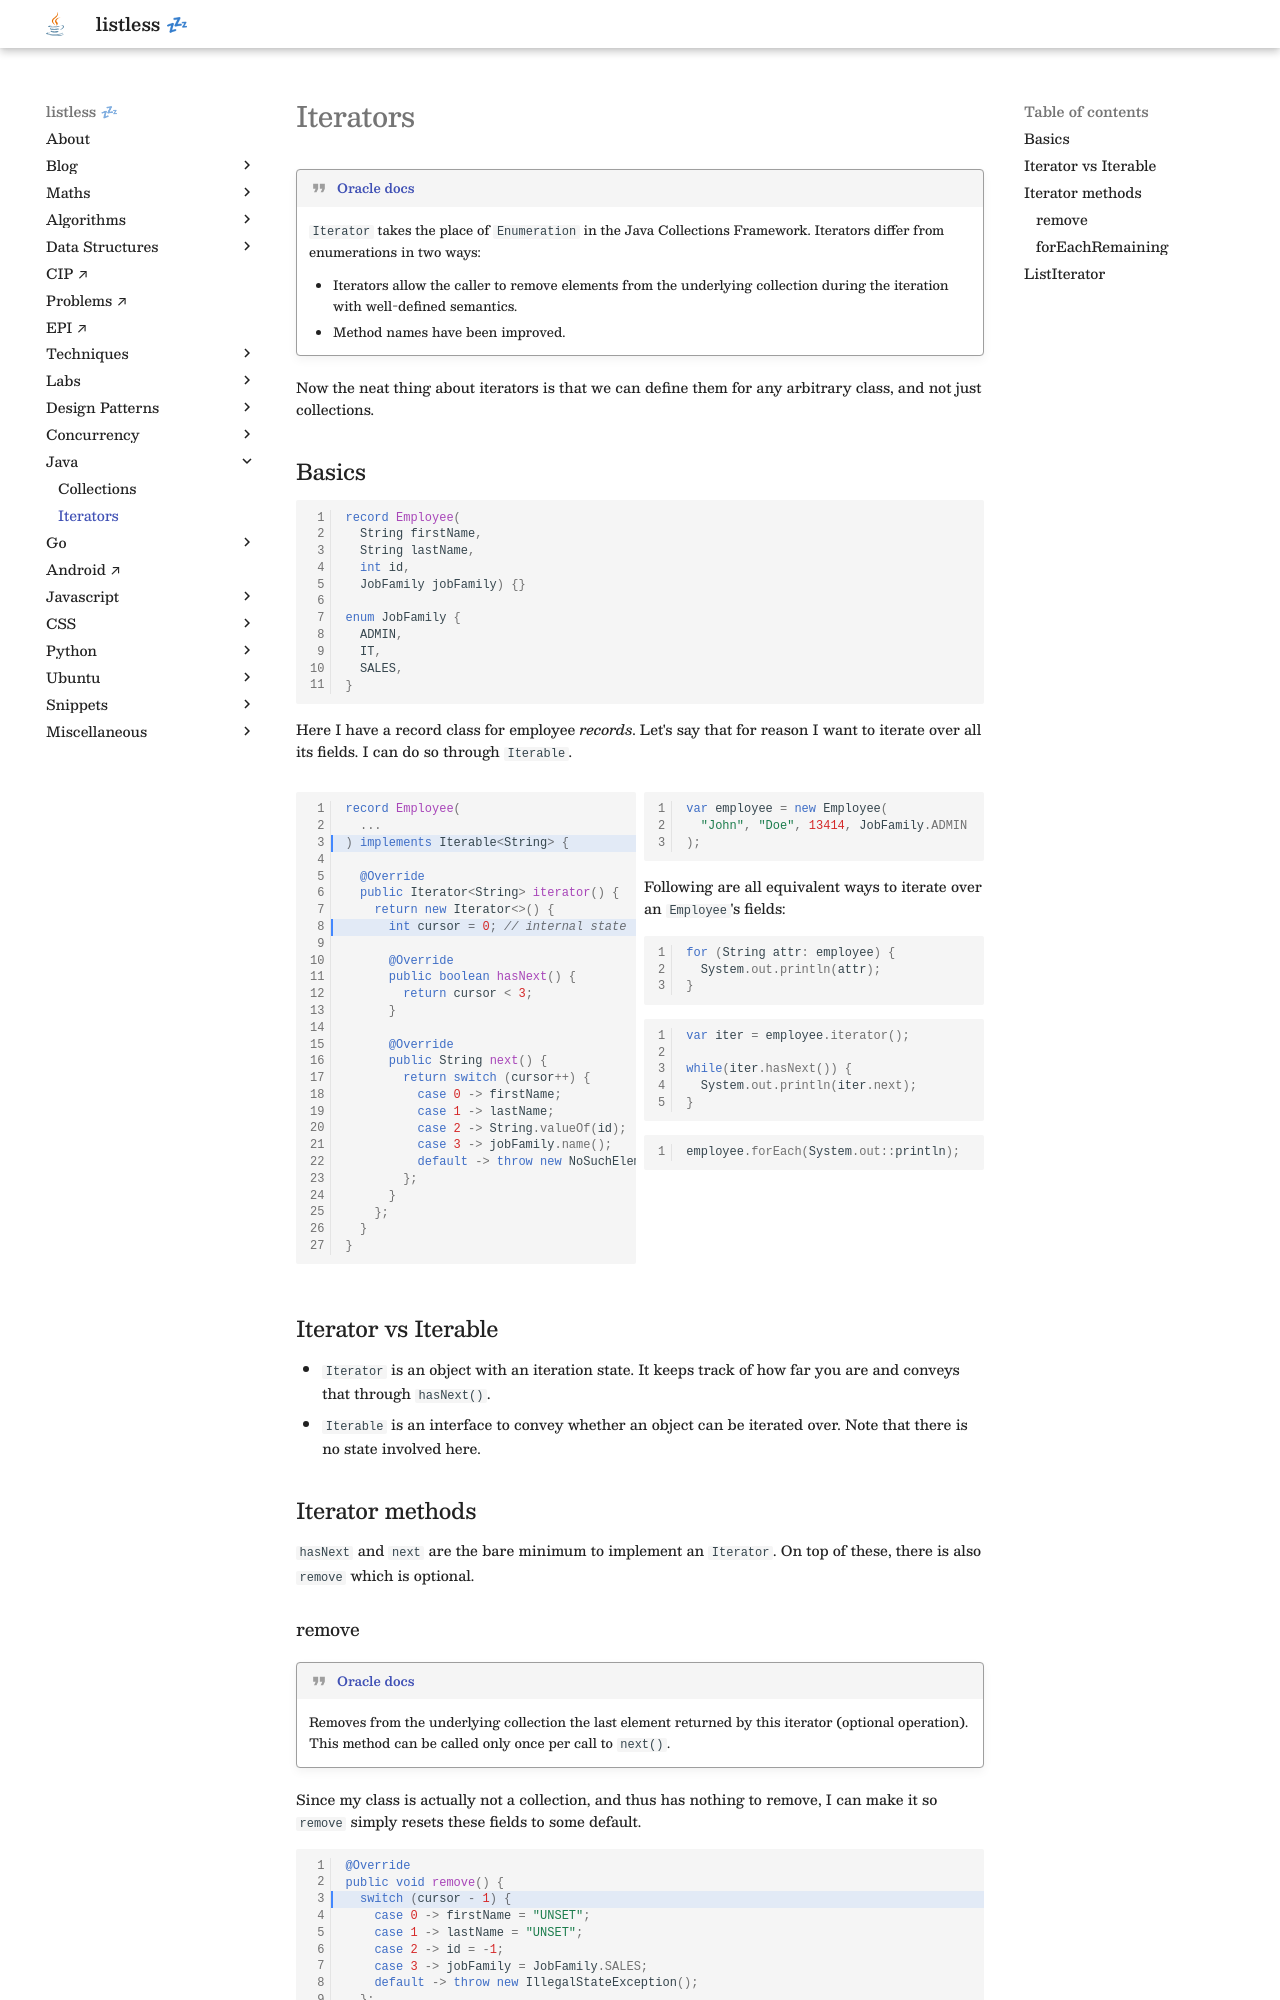

repository: anurag-inias/anurag-inias.github.io · page: java/iterators/index.html · generator: mkdocs

# Iterators

<style>
.md-logo img {
  content: url('/java/logo.svg');
}

:root [data-md-color-scheme=slate] .md-logo img  {
  content: url('/java/logo.svg');
}
</style>

!!! quote "[Oracle docs](https://docs.oracle.com/javase/7/docs/api/java/util/Iterator.html)"

    `Iterator` takes the place of `Enumeration` in the Java Collections Framework. Iterators differ from enumerations in two ways:
    
    - Iterators allow the caller to remove elements from the underlying collection during the iteration with well-defined semantics.
    - Method names have been improved.

Now the neat thing about iterators is that we can define them for any arbitrary class, and not just collections.

## Basics

```java linenums="1"
record Employee(
  String firstName, 
  String lastName, 
  int id, 
  JobFamily jobFamily) {}

enum JobFamily {
  ADMIN,
  IT,
  SALES,
}
```

Here I have a record class for employee _records_. Let's say that for reason I want to iterate over all its fields. I can do so through `Iterable`.

<div class="grid" markdown>


<div markdown>

```java linenums="1" hl_lines="3 8"
record Employee(
  ...
) implements Iterable<String> {

  @Override
  public Iterator<String> iterator() {
    return new Iterator<>() {
      int cursor = 0; // internal state

      @Override
      public boolean hasNext() {
        return cursor < 3;
      }

      @Override
      public String next() {
        return switch (cursor++) {
          case 0 -> firstName;
          case 1 -> lastName;
          case 2 -> String.valueOf(id);
          case 3 -> jobFamily.name();
          default -> throw new NoSuchElementException();
        };
      }
    };
  }
}
```
</div>

<div markdown>

```java linenums="1"
var employee = new Employee(
  "John", "Doe", 13414, JobFamily.ADMIN
);
```

Following are all equivalent ways to iterate over an `Employee`'s fields:

```java linenums="1"
for (String attr: employee) {
  System.out.println(attr);
}
```

```java linenums="1"
var iter = employee.iterator();

while(iter.hasNext()) {
  System.out.println(iter.next);
}
```

```java linenums="1"
employee.forEach(System.out::println);
```

</div>

</div>

## Iterator vs Iterable

- `Iterator` is an object with an iteration state. It keeps track of how far you are and conveys that through `hasNext()`.
- `Iterable` is an interface to convey whether an object can be iterated over. Note that there is no state involved here.

## Iterator methods

`hasNext` and `next` are the bare minimum to implement an `Iterator`. On top of these, there is also `remove` which is optional.
